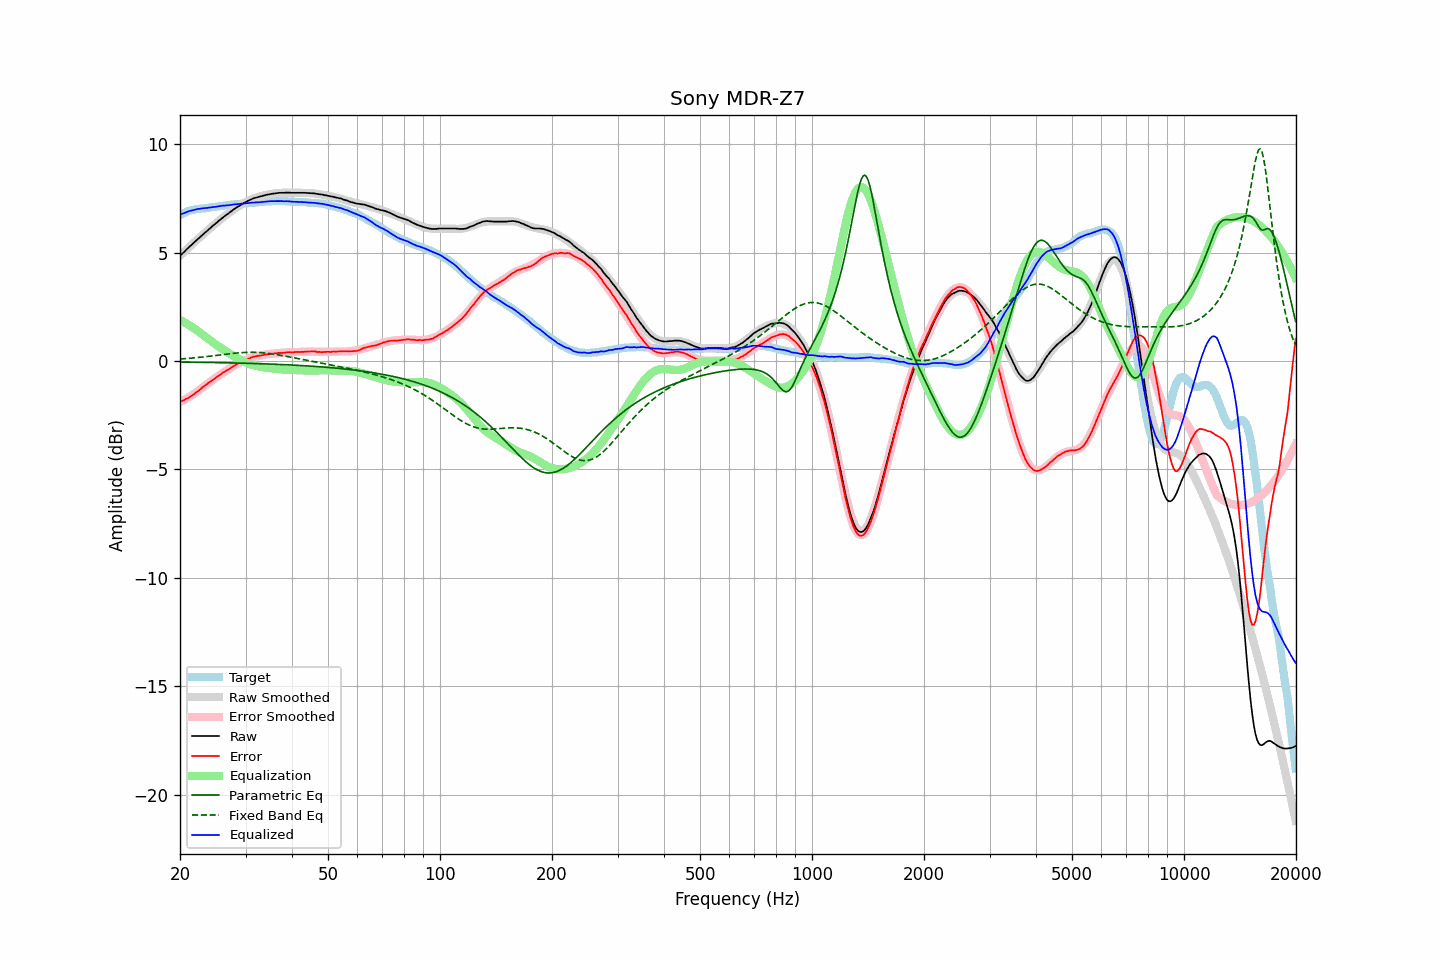

Data behind this chart, as committed beside it:
frequency, raw, error, smoothed, error_smoothed, equalization, parametric_eq, fixed_band_eq, equalized_raw, equalized_smoothed, target
20.00, 4.86, -1.88, 4.86, -1.90, 1.90, -0.04, 0.10, 6.76, 6.76, 6.74
20.20, 4.93, -1.85, 4.93, -1.86, 1.86, -0.04, 0.10, 6.79, 6.79, 6.77
20.40, 5.00, -1.82, 5.00, -1.82, 1.82, -0.05, 0.11, 6.82, 6.82, 6.81
20.61, 5.07, -1.78, 5.07, -1.78, 1.78, -0.05, 0.11, 6.84, 6.85, 6.84
20.81, 5.15, -1.74, 5.14, -1.73, 1.73, -0.05, 0.12, 6.88, 6.87, 6.88
21.02, 5.22, -1.71, 5.21, -1.69, 1.69, -0.05, 0.12, 6.90, 6.90, 6.92
21.23, 5.29, -1.66, 5.28, -1.64, 1.64, -0.05, 0.13, 6.93, 6.92, 6.94
21.44, 5.35, -1.61, 5.35, -1.59, 1.59, -0.05, 0.14, 6.94, 6.94, 6.96
21.66, 5.42, -1.57, 5.42, -1.55, 1.55, -0.05, 0.14, 6.96, 6.96, 6.98
21.87, 5.49, -1.50, 5.49, -1.50, 1.50, -0.05, 0.15, 6.98, 6.98, 6.99
22.09, 5.56, -1.45, 5.56, -1.45, 1.45, -0.05, 0.16, 7.00, 7.00, 7.01
22.31, 5.63, -1.39, 5.62, -1.39, 1.39, -0.05, 0.16, 7.02, 7.02, 7.02
22.54, 5.69, -1.34, 5.69, -1.34, 1.34, -0.06, 0.17, 7.02, 7.03, 7.03
22.76, 5.76, -1.28, 5.76, -1.28, 1.28, -0.06, 0.18, 7.04, 7.04, 7.04
22.99, 5.83, -1.21, 5.82, -1.22, 1.22, -0.06, 0.19, 7.05, 7.05, 7.04
23.22, 5.89, -1.16, 5.89, -1.17, 1.17, -0.06, 0.19, 7.05, 7.06, 7.05
23.45, 5.96, -1.10, 5.95, -1.11, 1.11, -0.06, 0.20, 7.07, 7.06, 7.06
23.69, 6.02, -1.05, 6.02, -1.05, 1.05, -0.06, 0.21, 7.07, 7.07, 7.07
23.92, 6.09, -0.99, 6.09, -1.00, 1.00, -0.06, 0.22, 7.08, 7.08, 7.07
24.16, 6.15, -0.95, 6.15, -0.94, 0.94, -0.06, 0.23, 7.09, 7.09, 7.09
24.40, 6.22, -0.90, 6.21, -0.89, 0.89, -0.07, 0.24, 7.10, 7.10, 7.11
24.65, 6.28, -0.84, 6.28, -0.83, 0.83, -0.07, 0.25, 7.11, 7.11, 7.11
24.89, 6.34, -0.78, 6.34, -0.78, 0.78, -0.07, 0.26, 7.12, 7.12, 7.12
25.14, 6.40, -0.73, 6.40, -0.73, 0.73, -0.07, 0.27, 7.13, 7.13, 7.13
25.39, 6.47, -0.67, 6.46, -0.68, 0.68, -0.07, 0.28, 7.15, 7.14, 7.14
25.65, 6.53, -0.63, 6.52, -0.63, 0.63, -0.07, 0.28, 7.15, 7.15, 7.16
25.91, 6.59, -0.57, 6.58, -0.58, 0.58, -0.07, 0.29, 7.16, 7.16, 7.16
26.16, 6.65, -0.52, 6.64, -0.53, 0.53, -0.08, 0.30, 7.18, 7.17, 7.17
26.43, 6.70, -0.48, 6.70, -0.48, 0.48, -0.08, 0.31, 7.17, 7.18, 7.17
26.69, 6.76, -0.43, 6.76, -0.43, 0.43, -0.08, 0.32, 7.19, 7.19, 7.18
26.96, 6.81, -0.40, 6.81, -0.38, 0.38, -0.08, 0.33, 7.19, 7.20, 7.20
27.23, 6.87, -0.34, 6.87, -0.34, 0.34, -0.08, 0.34, 7.20, 7.20, 7.21
27.50, 6.92, -0.30, 6.92, -0.29, 0.29, -0.08, 0.35, 7.21, 7.21, 7.22
27.77, 6.98, -0.24, 6.97, -0.25, 0.25, -0.09, 0.36, 7.23, 7.22, 7.22
28.05, 7.03, -0.21, 7.02, -0.21, 0.21, -0.09, 0.36, 7.23, 7.23, 7.24
28.33, 7.08, -0.16, 7.07, -0.16, 0.16, -0.09, 0.37, 7.24, 7.24, 7.23
28.62, 7.13, -0.12, 7.12, -0.12, 0.12, -0.09, 0.38, 7.25, 7.24, 7.24
28.90, 7.17, -0.08, 7.17, -0.08, 0.08, -0.09, 0.38, 7.25, 7.25, 7.25
29.19, 7.22, -0.03, 7.22, -0.04, 0.04, -0.10, 0.39, 7.26, 7.26, 7.25
29.48, 7.26, -0.02, 7.26, -0.00, 0.00, -0.10, 0.39, 7.26, 7.27, 7.28
29.78, 7.31, 0.03, 7.30, 0.03, -0.03, -0.10, 0.40, 7.27, 7.27, 7.27
30.08, 7.35, 0.06, 7.34, 0.07, -0.07, -0.10, 0.40, 7.28, 7.28, 7.28
30.38, 7.39, 0.11, 7.38, 0.10, -0.10, -0.10, 0.40, 7.29, 7.29, 7.28
30.68, 7.42, 0.12, 7.42, 0.12, -0.12, -0.11, 0.41, 7.29, 7.29, 7.30
30.99, 7.46, 0.16, 7.45, 0.15, -0.15, -0.11, 0.41, 7.31, 7.30, 7.30
31.30, 7.49, 0.18, 7.48, 0.17, -0.17, -0.11, 0.41, 7.31, 7.31, 7.30
31.61, 7.52, 0.20, 7.51, 0.19, -0.19, -0.11, 0.40, 7.32, 7.31, 7.31
31.93, 7.54, 0.22, 7.53, 0.21, -0.21, -0.11, 0.40, 7.32, 7.32, 7.32
32.24, 7.56, 0.24, 7.56, 0.23, -0.23, -0.12, 0.40, 7.32, 7.33, 7.32
32.57, 7.58, 0.24, 7.58, 0.25, -0.25, -0.12, 0.40, 7.33, 7.33, 7.33
32.89, 7.60, 0.26, 7.60, 0.26, -0.26, -0.12, 0.39, 7.33, 7.34, 7.34
33.22, 7.62, 0.27, 7.62, 0.28, -0.28, -0.12, 0.38, 7.34, 7.35, 7.35
33.55, 7.64, 0.28, 7.64, 0.29, -0.29, -0.13, 0.38, 7.35, 7.35, 7.35
33.89, 7.66, 0.30, 7.66, 0.30, -0.30, -0.13, 0.37, 7.36, 7.36, 7.36
34.23, 7.68, 0.31, 7.67, 0.31, -0.31, -0.13, 0.36, 7.37, 7.36, 7.37
34.57, 7.69, 0.31, 7.69, 0.32, -0.32, -0.13, 0.35, 7.37, 7.37, 7.37
34.92, 7.71, 0.34, 7.70, 0.33, -0.33, -0.14, 0.34, 7.38, 7.37, 7.37
35.27, 7.72, 0.34, 7.71, 0.34, -0.34, -0.14, 0.33, 7.38, 7.38, 7.38
35.62, 7.73, 0.34, 7.73, 0.35, -0.35, -0.14, 0.32, 7.38, 7.38, 7.38
35.97, 7.74, 0.36, 7.74, 0.35, -0.35, -0.15, 0.31, 7.38, 7.38, 7.38
... 635 more rows
